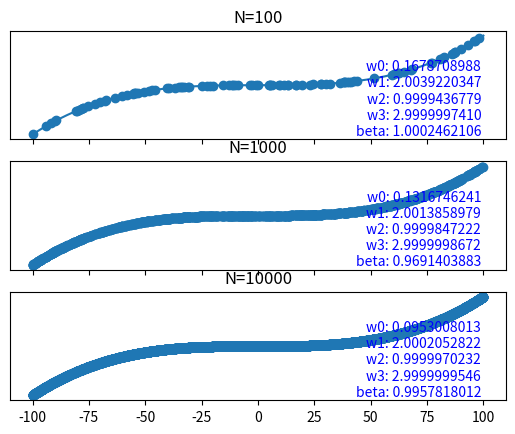

Reproduce this figure in Python.
import numpy as np
from scipy.optimize import minimize
import matplotlib.pyplot as plt
import matplotlib.mlab as mlab
import random 
s=900
data=100
def lik(p):
    w = p[:-1].reshape((4,1))
    sigma = p[-1]
    _x=np.array([x**0,x,x**2,x**3])
    y=sum(w*_x)
    L = 1/(2*sigma**2)*sum((y-t)**2) +\
     len(x)/2.0*(np.log(sigma**2))+len(x)/2.0*np.log(2*np.pi)
    return L

f, (ax1, ax2, ax3) = plt.subplots(3, sharex='col', sharey='row')

random.seed(s)
x = np.array([random.uniform(-100,100) for i in range(data)])
x.sort()
np.random.seed(s)
t= np.random.normal(0.1+2*x+x**2+3*x**3,1)
lik_model = minimize(lik, np.array([1.0,1.0,1.0,1.0,1.0]), method='Powell')
w = lik_model['x'][:-1].reshape((4,1))
fig= plt.figure() 

ax1.scatter(x,t,label='t')
x = np.array([random.uniform(-100,100) for i in range(10000)])
x.sort()
_x=np.array([x**0,x,x**2,x**3])
y=sum(w*_x)


ax1.plot(x,y,label='y')
ax1.set_title('N=100')
strGraph=""
for i in range(len(w)):
	strGraph+="w"+str(i)+": %.10f\n" % w[i][0]
strGraph+='beta: %.10f' % lik_model['x'][-1]
ax1.text(0.95, 0.01, strGraph,
        verticalalignment='bottom', horizontalalignment='right',
        transform=ax1.transAxes,
        color='blue', fontsize=10)

data=1000
random.seed(s)
x = np.array([random.uniform(-100,100) for i in range(data)])
x.sort()
np.random.seed(s)
t= np.random.normal(0.1+2*x+x**2+3*x**3,1)
lik_model = minimize(lik, np.array([1.0,1.0,1.0,1.0,1.0]), method='Powell')
w = lik_model['x'][:-1].reshape((4,1))
fig= plt.figure() 
ax2.scatter(x,t,label='t')
x = np.array([random.uniform(-100,100) for i in range(10000)])
x.sort()
_x=np.array([x**0,x,x**2,x**3])
y=sum(w*_x)


ax2.plot(x,y,label='y')
ax2.set_title('N=1000')
strGraph=""
for i in range(len(w)):
	strGraph+="w"+str(i)+": %.10f\n" % w[i][0]
strGraph+='beta: %.10f' % lik_model['x'][-1]
ax2.text(0.95, 0.01, strGraph,
        verticalalignment='bottom', horizontalalignment='right',
        transform=ax2.transAxes,
        color='blue', fontsize=10)

data=10000
random.seed(s)
x = np.array([random.uniform(-100,100) for i in range(data)])
x.sort()
np.random.seed(s)
t= np.random.normal(0.1+2*x+x**2+3*x**3,1)
lik_model = minimize(lik, np.array([1.0,1.0,1.0,1.0,1.0]), method='Powell')
w = lik_model['x'][:-1].reshape((4,1))
fig= plt.figure() 
ax3.scatter(x,t,label='t')
x = np.array([random.uniform(-100,100) for i in range(10000)])
x.sort()
_x=np.array([x**0,x,x**2,x**3])
y=sum(w*_x)


ax3.plot(x,y,label='y')
ax3.set_title('N=10000')
strGraph=""
for i in range(len(w)):
	strGraph+="w"+str(i)+": %.10f\n" % w[i][0]
strGraph+='beta: %.10f' % lik_model['x'][-1]
ax3.text(0.95, 0.01, strGraph,
        verticalalignment='bottom', horizontalalignment='right',
        transform=ax3.transAxes,
        color='blue', fontsize=10)
ax1.axes.get_yaxis().set_visible(False)
ax2.axes.get_yaxis().set_visible(False)
ax3.axes.get_yaxis().set_visible(False)




plt.show()
